Run: headless pygame with SDL's dummy video driver; simulated clock (each Clock.tick advances the game by its frame time, no real sleeping); random seed 0; keys injected as events and as key.get_pressed() state; mouse plan: one left click at the window centre at the start of phase 2, then a move to the lower-right quarter at the start of phase 3.
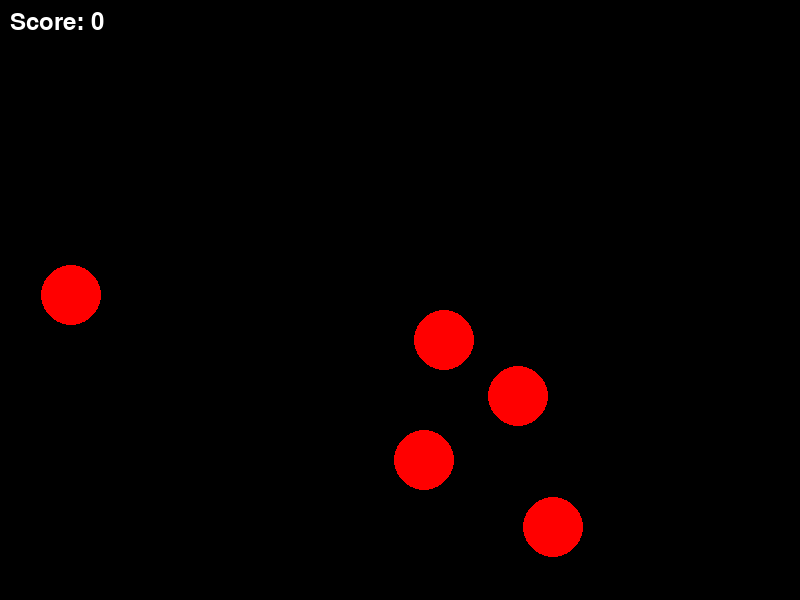
Frame 1 of 4 · flips 1–60 · no input
Frame 2 of 4 · flips 61–180 · clicked the window centre · tapped SPACE, RETURN · held RIGHT (→), D · screen unchanged from frame 1, image omitted
Frame 3 of 4 · flips 181–300 · moved the mouse to the lower-right quarter · held DOWN (↓), S · screen unchanged from frame 2, image omitted
Frame 4 of 4 · flips 301–420 · held LEFT (←), A, UP (↑), W · screen unchanged from frame 3, image omitted

The pygame program that drew these frames:

import pygame
import random
import math

# Constants
SCREEN_WIDTH = 800
SCREEN_HEIGHT = 600
TARGET_SIZE = 30
TARGET_COLOR = (255, 0, 0)
BACKGROUND_COLOR = (0, 0, 0)
FPS = 60

# Initialize Pygame
pygame.init()
screen = pygame.display.set_mode((SCREEN_WIDTH, SCREEN_HEIGHT))
pygame.display.set_caption("Aim Trainer")

# Functions
def spawn_target():
    x = random.randint(TARGET_SIZE, SCREEN_WIDTH - TARGET_SIZE)
    y = random.randint(TARGET_SIZE, SCREEN_HEIGHT - TARGET_SIZE)
    return x, y

def distance(x1, y1, x2, y2):
    return math.sqrt((x1 - x2)**2 + (y1 - y2)**2)

# Game variables
targets = []
score = 0
font = pygame.font.Font(None, 36)

# Main game loop
clock = pygame.time.Clock()
running = True
while running:
    for event in pygame.event.get():
        if event.type == pygame.QUIT:
            running = False
        if event.type == pygame.MOUSEBUTTONDOWN:
            for target in targets:
                if distance(target[0], target[1], event.pos[0], event.pos[1]) < TARGET_SIZE:
                    targets.remove(target)
                    score += 1

    if len(targets) < 5:
        targets.append(spawn_target())

    screen.fill(BACKGROUND_COLOR)

    for target in targets:
        pygame.draw.circle(screen, TARGET_COLOR, target, TARGET_SIZE)

    score_text = font.render(f"Score: {score}", True, (255, 255, 255))
    screen.blit(score_text, (10, 10))

    pygame.display.flip()
    clock.tick(FPS)

# Quit Pygame
pygame.quit()
